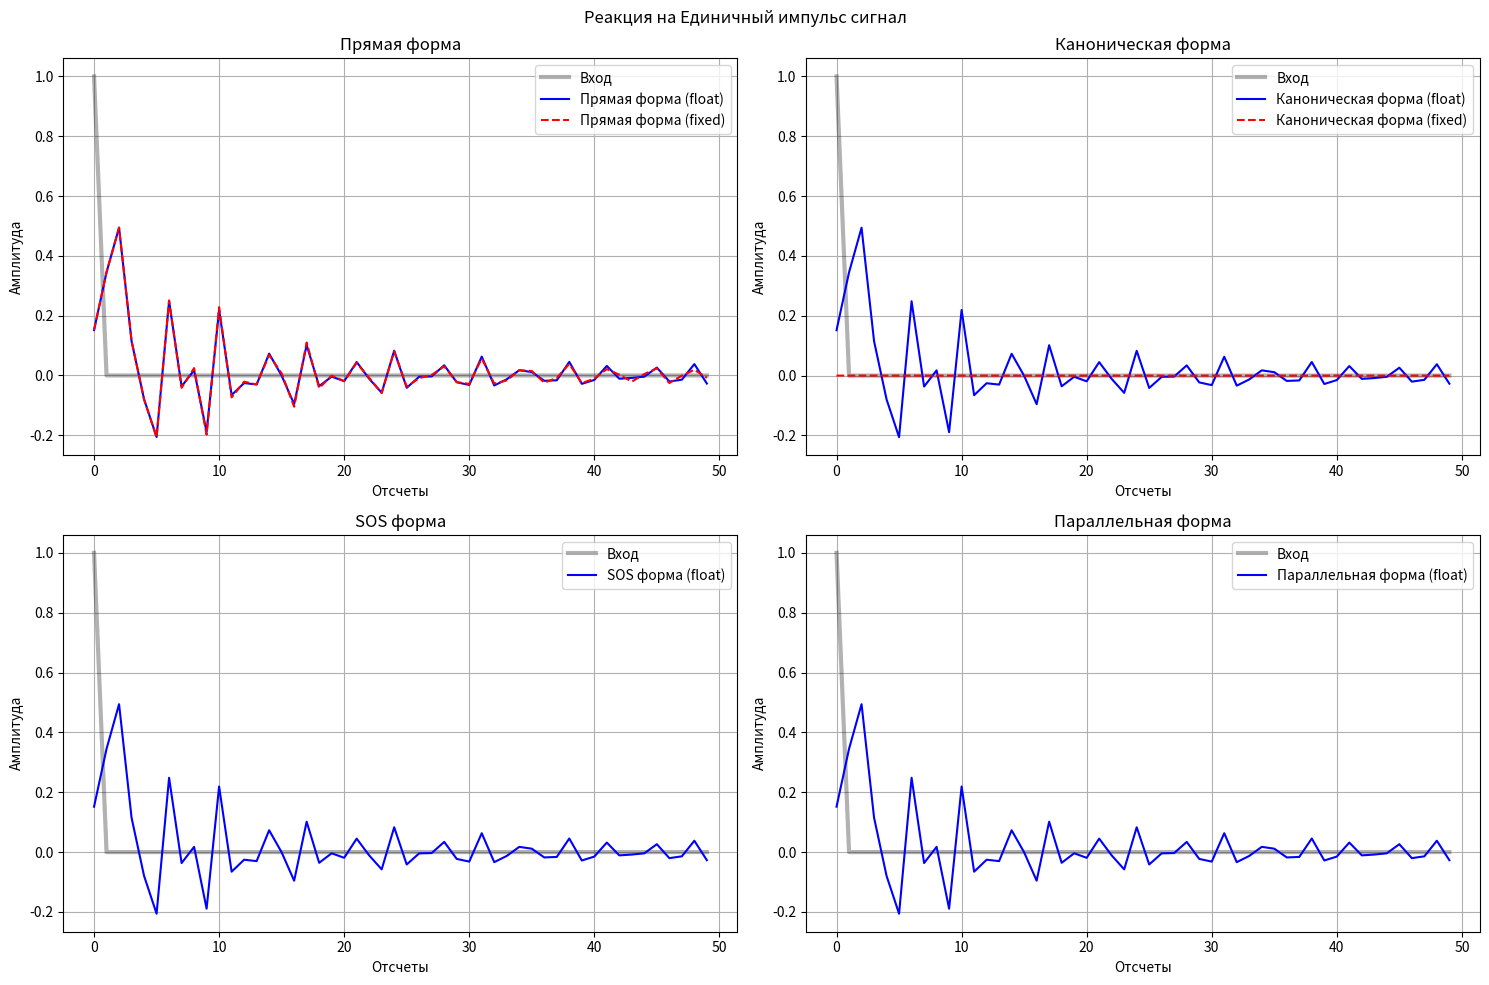
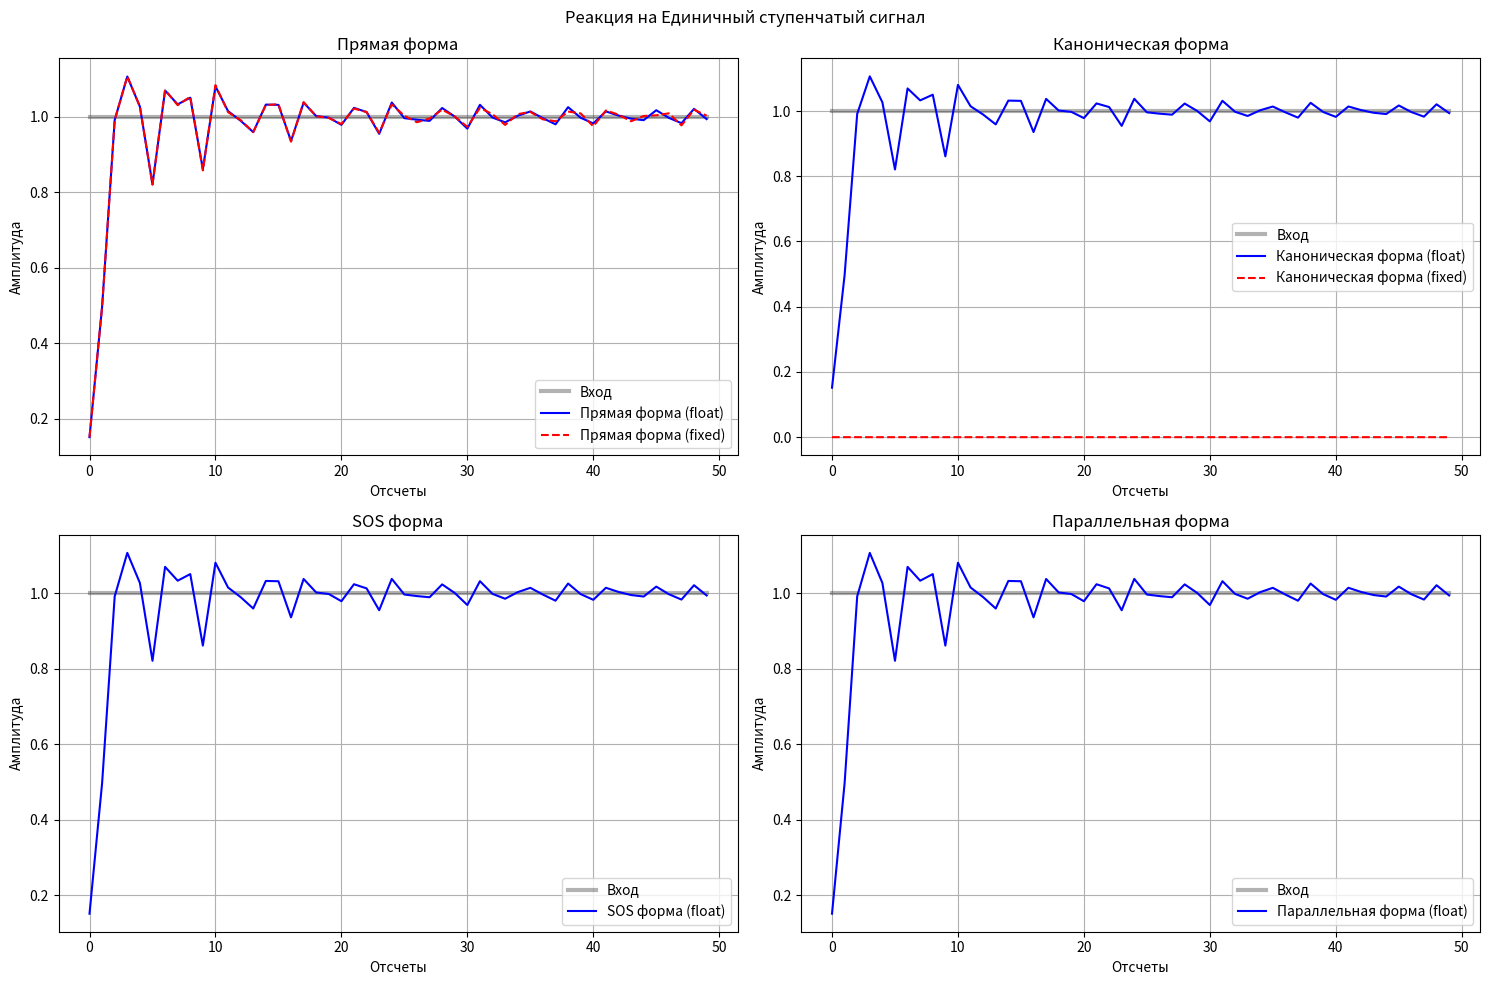
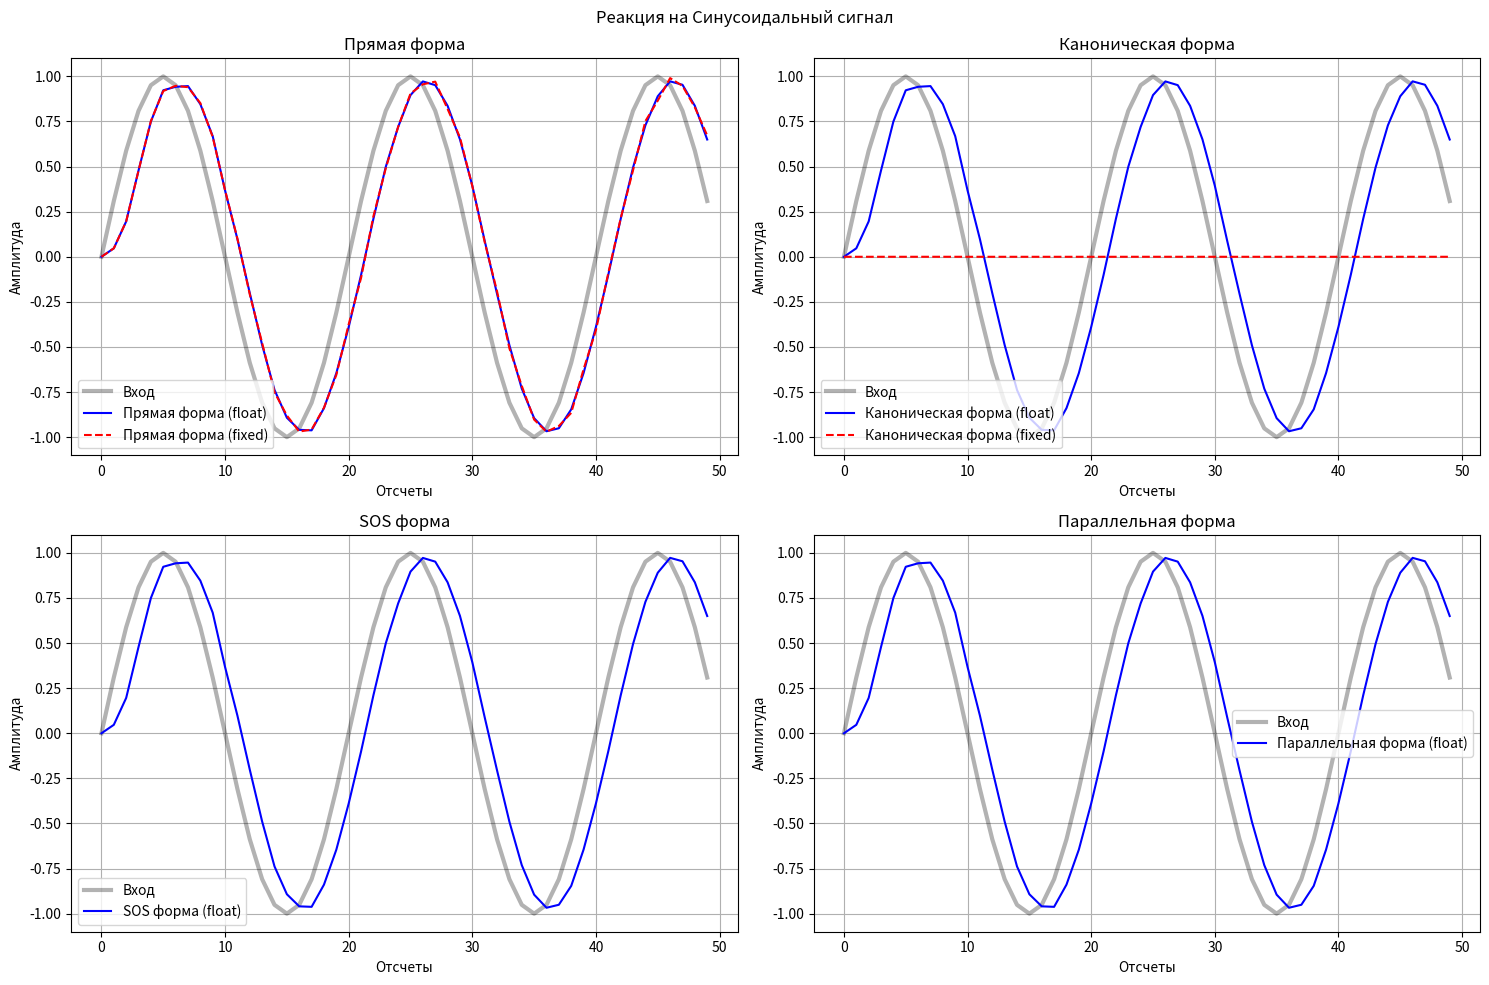

These figures' Python source, in order:
import numpy as np
import matplotlib.pyplot as plt
from scipy.signal import tf2sos, sosfilt, residuez, lfilter

# Коэффициенты фильтра
b = np.array([0.1517, 1.3619, 6.2526, 19.0533, 42.6848, 73.9640, 101.9159,
              113.2440, 101.9159, 73.9640, 42.6848, 19.0533, 6.2526, 1.3619, 0.1517])
a = np.array([1.0000, 6.7022, 22.7081, 51.3303, 86.0246, 112.2148, 116.6174,
              97.2611, 64.5141, 32.9031, 11.7852, 2.0495, -0.5390, -0.4585, -0.1004])

# 1. Реализации фильтра (плавающая точка)
def direct_form(b, a, x):
    return lfilter(b, a, x)

def canonical_form(b, a, x):
    return lfilter(b, a, x)  # Для простоты используем lfilter

sos = tf2sos(b, a)  # Последовательная форма (SOS)
r, p, k = residuez(b, a)  # Параллельная форма

def sos_form(sos, x):
    return sosfilt(sos, x)

def parallel_form(r, p, k, x):
    y = np.zeros_like(x, dtype=complex)
    for i in range(len(r)):
        y += lfilter([r[i]], [1, -p[i]], x)
    if not np.isclose(k, 0):
        y += k * x
    return np.real(y)

# 2. Fixed-point реализация (16 бит)
def to_fixed(x, frac_bits=14):
    return int(np.round(x * (2**frac_bits)))

def direct_form_fixed(b, a, x, frac_bits=14):
    b_fixed = [to_fixed(v, frac_bits) for v in b]
    a_fixed = [to_fixed(v, frac_bits) for v in a]
    x_fixed = [to_fixed(v, frac_bits) for v in x]
    
    y_fixed = np.zeros(len(x), dtype=np.int64)
    for n in range(len(x)):
        acc = 0
        for i in range(len(b)):
            if n-i >= 0: acc += b_fixed[i] * x_fixed[n-i]
        for j in range(1, len(a)):
            if n-j >= 0: acc -= a_fixed[j] * y_fixed[n-j]
        y_fixed[n] = acc // a_fixed[0]
    
    return y_fixed / (2**frac_bits)

def canonical_form_fixed(b, a, x, frac_bits=14):
    b_fixed = [to_fixed(v, frac_bits) for v in b]
    a_fixed = [to_fixed(v, frac_bits) for v in a]
    x_fixed = [to_fixed(v, frac_bits) for v in x]
    
    y_fixed = np.zeros(len(x), dtype=np.int64)
    w_fixed = np.zeros(len(x), dtype=np.int64)
    
    for n in range(len(x)):
        acc = x_fixed[n]
        for j in range(1, len(a)):
            if n-j >= 0: acc -= a_fixed[j] * w_fixed[n-j]
        w_fixed[n] = acc // a_fixed[0]
        
        acc = 0
        for i in range(len(b)):
            if n-i >= 0: acc += b_fixed[i] * w_fixed[n-i]
        y_fixed[n] = acc
    
    return y_fixed / (2**(2*frac_bits))

# 3. Тестовые сигналы
def test_signals():
    length = 50
    signals = {
        "Единичный импульс": np.append(1, np.zeros(length-1)),
        "Единичный ступенчатый": np.ones(length),
        "Синусоидальный": np.sin(2*np.pi*0.05*np.arange(length))
    }
    
    forms = [
        ("Прямая форма", lambda x: direct_form(b, a, x), lambda x: direct_form_fixed(b, a, x)),
        ("Каноническая форма", lambda x: canonical_form(b, a, x), lambda x: canonical_form_fixed(b, a, x)),
        ("SOS форма", lambda x: sos_form(sos, x), None),  # SOS сложно в fixed-point
        ("Параллельная форма", lambda x: parallel_form(r, p, k, x), None)  # Параллельная сложна в fixed-point
    ]
    
    for name, x in signals.items():
        plt.figure(figsize=(15, 10))
        for i, (form_name, float_func, fixed_func) in enumerate(forms, 1):
            plt.subplot(2, 2, i)
            plt.plot(x, 'k-', alpha=0.3, linewidth=3, label='Вход')
            
            # Плавающая точка
            y_float = float_func(x)
            plt.plot(y_float, 'b-', label=f'{form_name} (float)')
            
            # Фиксированная точка (если реализована)
            if fixed_func is not None:
                y_fixed = fixed_func(x)
                plt.plot(y_fixed, 'r--', label=f'{form_name} (fixed)')
            
            plt.title(form_name)
            plt.xlabel('Отсчеты')
            plt.ylabel('Амплитуда')
            plt.legend()
            plt.grid()
        
        plt.suptitle(f'Реакция на {name} сигнал')
        plt.tight_layout()
    
    plt.show()

test_signals()